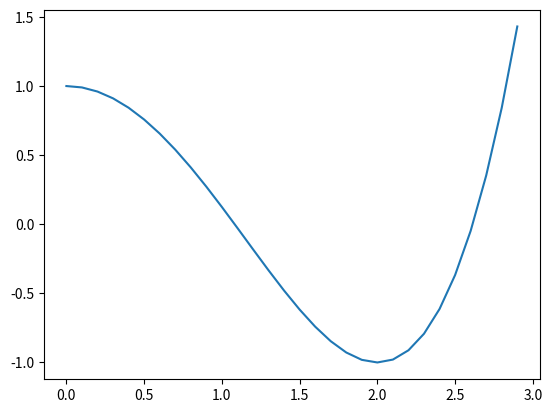

Generate this figure with matplotlib:
# Author: Gerry Gralton
# E-mail: [email redacted]
# Date: 07/02/2022

# First thing is to import useful modules
import numpy as np
import matplotlib.pyplot as plt

# The function we are looking to optimise:
def func(x):
    return (x**2 - 4)**2 / 8 - 1

# Define a function the approximates the quadratic root of three point
def find_quad_root(function, x_l, x_m, x_u):
    f_l = function(x_l)
    f_m = function(x_m)
    f_u = function(x_u)

    return (f_l*(x_m**2 - x_u**2) + f_m*(x_u**2-x_l**2) + f_u*(x_l**2-x_m**2))\
        / (2*(f_l * (x_m - x_u) + f_m*(x_u-x_l) + f_u * (x_l-x_m)))

# We have data so let's have a look at it before we do anything else
x = np.arange(0, 3, 0.1)    # Generate a list with every number from 0 to 3 in steps of 0.1
plt.plot(x, func(x))
# plt.show()

# OK, set some bounds for the area to search in
x_lower = 0
x_upper = 3

# Determine the intermediate point and evaluate the function there
x_middle = (x_lower + x_upper) / 2
f_middle = func(x_middle)

# Do the first iteration outside of the loop so we can estimate initial error
x_new = find_quad_root(func, x_lower, x_middle, x_upper)
f_new = func(x_new)

# Now we need to do some iterating to narrow down the area
# Intialise some loop variables
tol = 0.05
error = abs(x_new - x_middle)
count = 1

# Now, iterate!
while (error > tol and count < 100):
    if (x_new > x_lower and x_new < x_middle):
        if (f_new < f_middle):
            x_upper = x_middle
            x_middle = x_new
        else:
            x_lower = x_new
    else:
        if (f_new < f_middle):
            x_lower = x_middle
            x_middle = x_new
        else:
            x_upper = x_new

    # Update all our variables (check the order!)
    f_middle = func(x_middle)

    x_new = find_quad_root(func, x_lower, x_middle, x_upper)
    f_new = func(x_new)

    error = abs(x_new - x_middle)
    count += 1

print("Minima is at: %3.4f" % x_new)
print("Minima found in %i iterations" % count)
